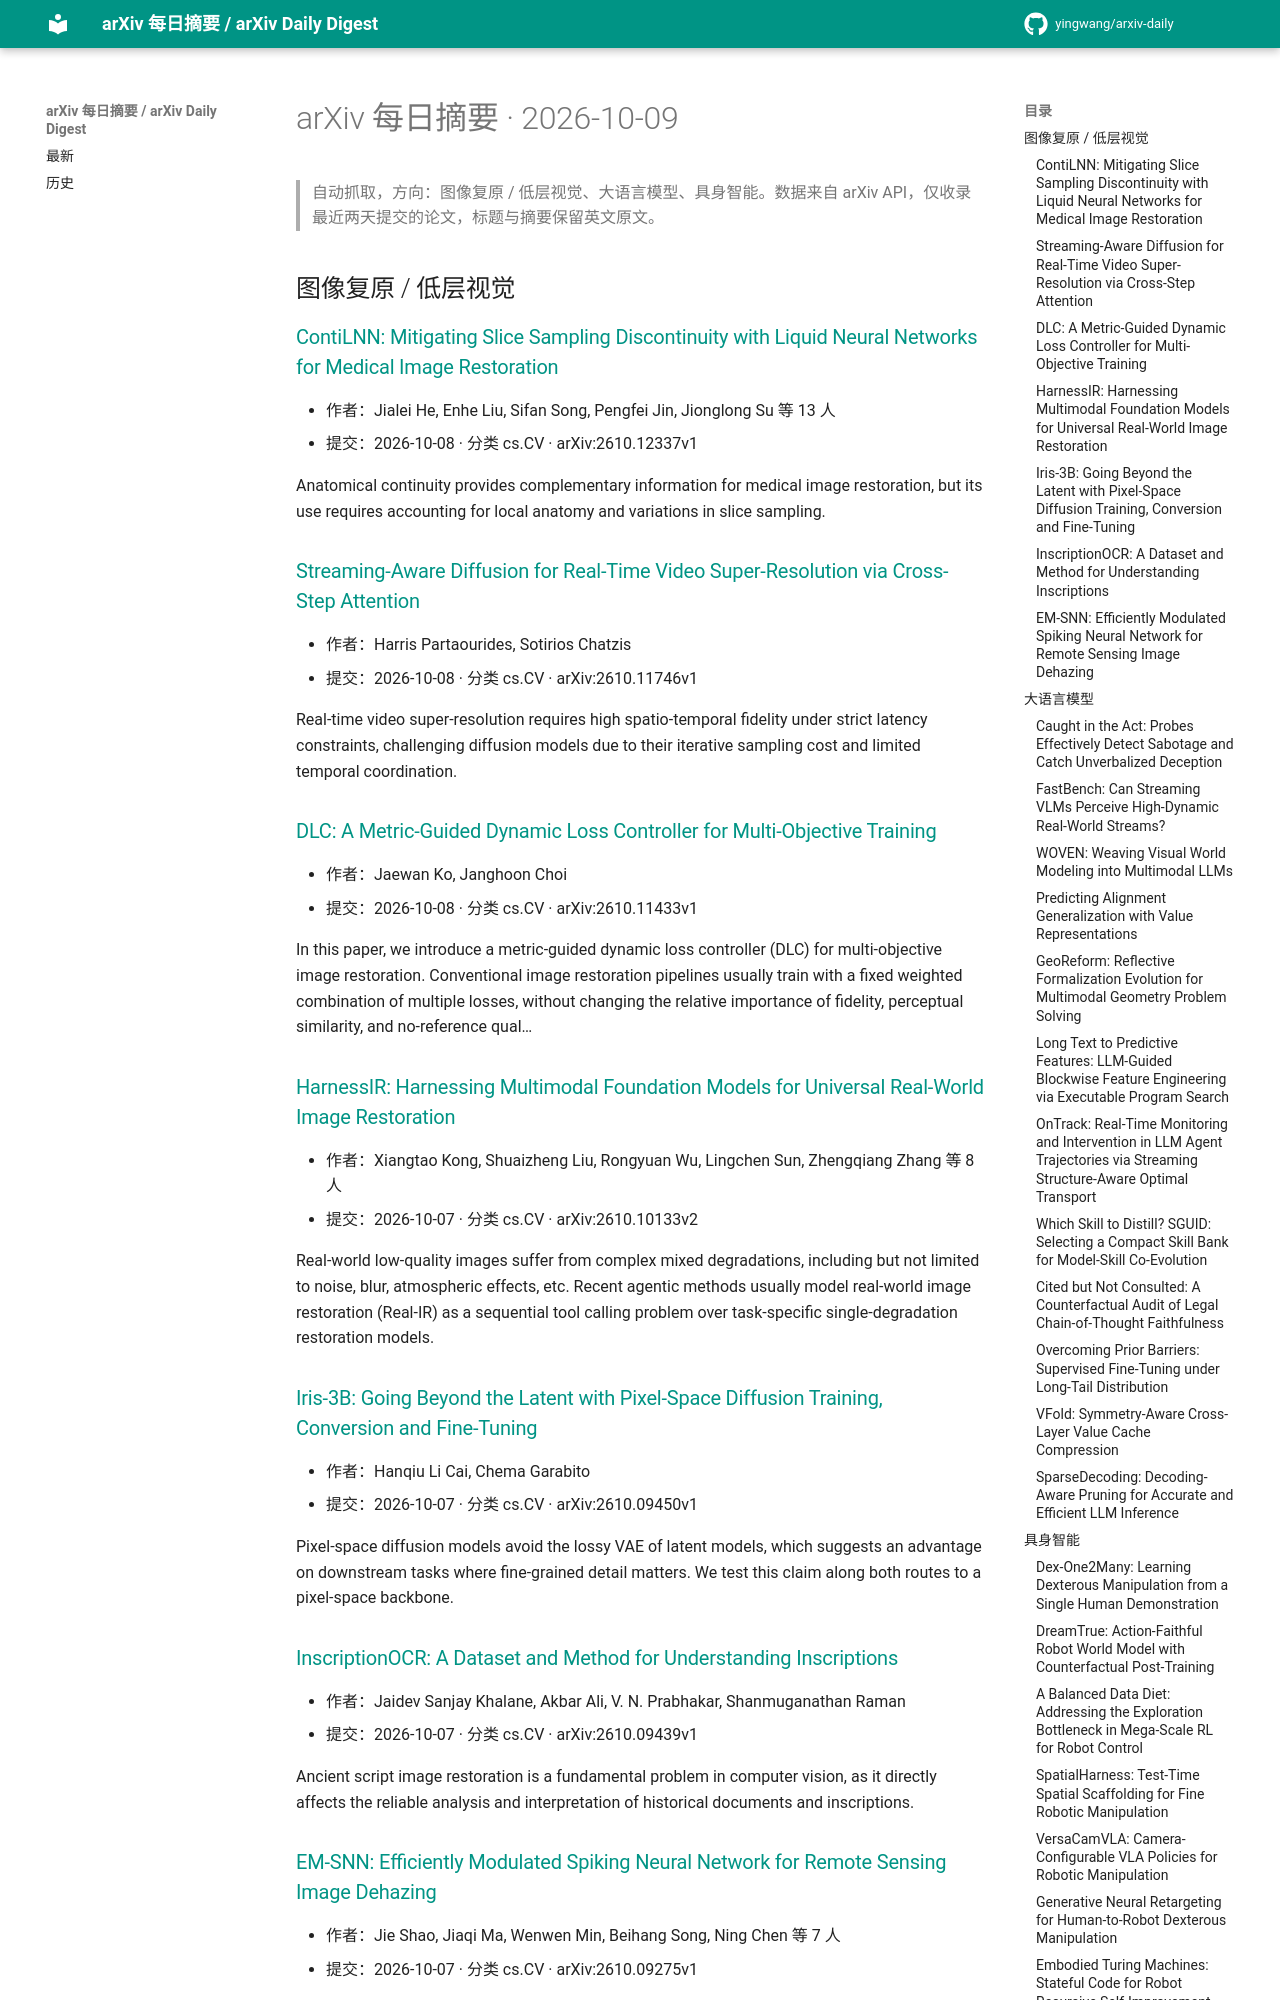

repository: yingwang/arxiv-daily · page: digests/2026-10-09/index.html · generator: mkdocs

# arXiv 每日摘要 · 2026-10-09

> 自动抓取，方向：图像复原 / 低层视觉、大语言模型、具身智能。数据来自 arXiv API，仅收录最近两天提交的论文，标题与摘要保留英文原文。

## 图像复原 / 低层视觉

### [ContiLNN: Mitigating Slice Sampling Discontinuity with Liquid Neural Networks for Medical Image Restoration](http://arxiv.org/abs/2610.12337v1)

- 作者：Jialei He, Enhe Liu, Sifan Song, Pengfei Jin, Jionglong Su 等 13 人
- 提交：2026-10-08 · 分类 cs.CV · arXiv:2610.12337v1

Anatomical continuity provides complementary information for medical image restoration, but its use requires accounting for local anatomy and variations in slice sampling.

### [Streaming-Aware Diffusion for Real-Time Video Super-Resolution via Cross-Step Attention](http://arxiv.org/abs/2610.11746v1)

- 作者：Harris Partaourides, Sotirios Chatzis
- 提交：2026-10-08 · 分类 cs.CV · arXiv:2610.11746v1

Real-time video super-resolution requires high spatio-temporal fidelity under strict latency constraints, challenging diffusion models due to their iterative sampling cost and limited temporal coordination.

### [DLC: A Metric-Guided Dynamic Loss Controller for Multi-Objective Training](http://arxiv.org/abs/2610.11433v1)

- 作者：Jaewan Ko, Janghoon Choi
- 提交：2026-10-08 · 分类 cs.CV · arXiv:2610.11433v1

In this paper, we introduce a metric-guided dynamic loss controller (DLC) for multi-objective image restoration. Conventional image restoration pipelines usually train with a fixed weighted combination of multiple losses, without changing the relative importance of fidelity, perceptual similarity, and no-reference qual…

### [HarnessIR: Harnessing Multimodal Foundation Models for Universal Real-World Image Restoration](http://arxiv.org/abs/2610.10133v2)

- 作者：Xiangtao Kong, Shuaizheng Liu, Rongyuan Wu, Lingchen Sun, Zhengqiang Zhang 等 8 人
- 提交：2026-10-07 · 分类 cs.CV · arXiv:2610.10133v2

Real-world low-quality images suffer from complex mixed degradations, including but not limited to noise, blur, atmospheric effects, etc. Recent agentic methods usually model real-world image restoration (Real-IR) as a sequential tool calling problem over task-specific single-degradation restoration models.

### [Iris-3B: Going Beyond the Latent with Pixel-Space Diffusion Training, Conversion and Fine-Tuning](http://arxiv.org/abs/2610.09450v1)

- 作者：Hanqiu Li Cai, Chema Garabito
- 提交：2026-10-07 · 分类 cs.CV · arXiv:2610.09450v1

Pixel-space diffusion models avoid the lossy VAE of latent models, which suggests an advantage on downstream tasks where fine-grained detail matters. We test this claim along both routes to a pixel-space backbone.

### [InscriptionOCR: A Dataset and Method for Understanding Inscriptions](http://arxiv.org/abs/2610.09439v1)

- 作者：Jaidev Sanjay Khalane, Akbar Ali, V. N. Prabhakar, Shanmuganathan Raman
- 提交：2026-10-07 · 分类 cs.CV · arXiv:2610.09439v1

Ancient script image restoration is a fundamental problem in computer vision, as it directly affects the reliable analysis and interpretation of historical documents and inscriptions.

### [EM-SNN: Efficiently Modulated Spiking Neural Network for Remote Sensing Image Dehazing](http://arxiv.org/abs/2610.09275v1)

- 作者：Jie Shao, Jiaqi Ma, Wenwen Min, Beihang Song, Ning Chen 等 7 人
- 提交：2026-10-07 · 分类 cs.CV · arXiv:2610.09275v1

Although spiking neural networks (SNNs) provide an energy-efficient alternative to artificial neural networks (ANNs), their application to remote sensing image dehazing remains limited. A key challenge arises from the coupling between haze-induced high-frequency attenuation and discrete spike thresholding.

## 大语言模型
